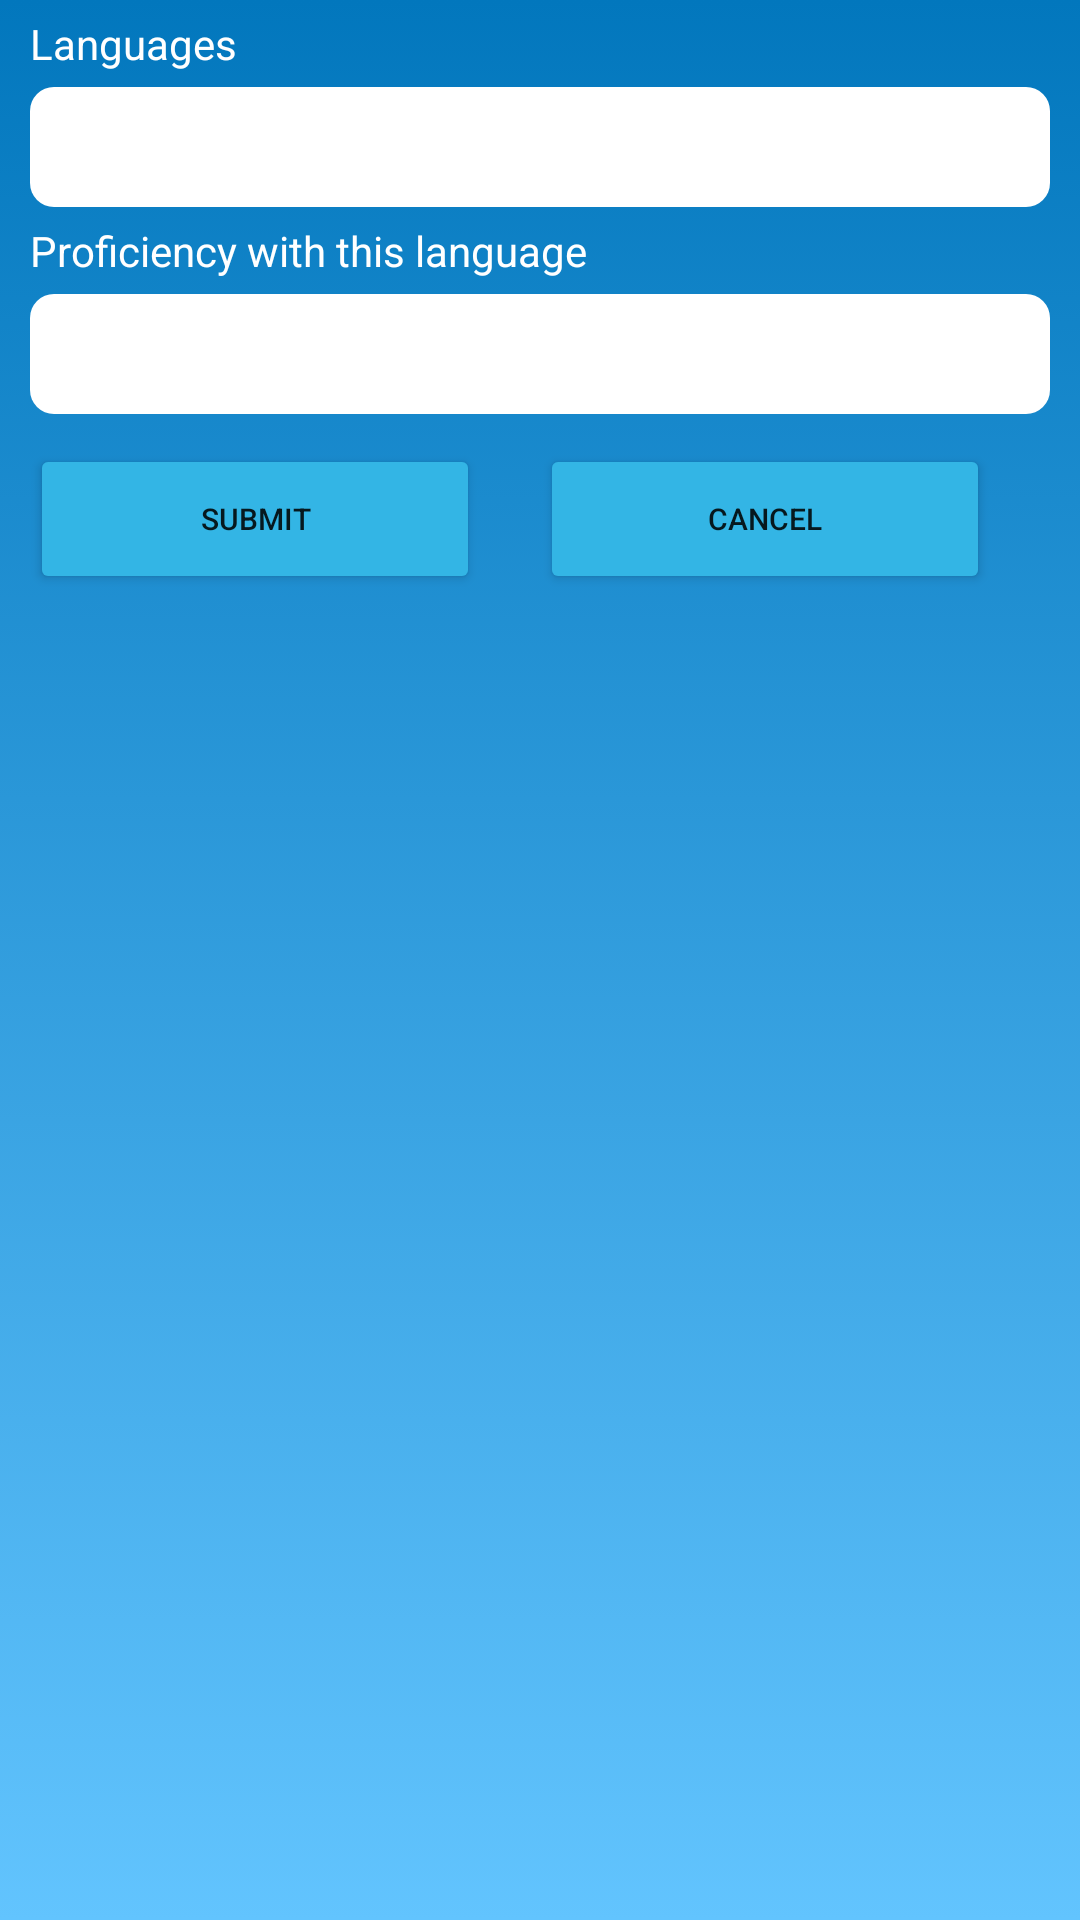

Android layout source for this screen:
<!-- AndroidManifest.xml: application theme Theme.PeluangKerja -->
<!-- res/layout/sheet_languages.xml -->
<?xml version="1.0" encoding="utf-8"?>
<RelativeLayout xmlns:android="http://schemas.android.com/apk/res/android"
    android:layout_width="match_parent"
    android:layout_height="match_parent"
    android:layout_gravity="bottom"
    android:theme="@style/SplashTheme"
    android:background="@drawable/gradient_background">

    <LinearLayout
        android:layout_width="match_parent"
        android:layout_height="wrap_content"
        android:orientation="vertical">

        <LinearLayout
            android:layout_width="match_parent"
            android:layout_height="wrap_content"
            android:orientation="vertical">

            <TextView
                android:layout_width="match_parent"
                android:layout_height="wrap_content"
                android:text="@string/languages"
                android:textColor="@color/white"
                android:textSize="14sp"
                android:layout_marginStart="10dp"
                android:layout_marginTop="5dp"/>

            <Spinner
                android:id="@+id/spLanguage"
                android:layout_width="match_parent"
                android:layout_height="40dp"
                android:layout_alignParentTop="true"
                android:layout_centerInParent="true"
                android:layout_marginLeft="10dp"
                android:layout_marginTop="5dp"
                android:layout_marginRight="10dp"
                android:height="60dp"
                android:background="@drawable/rectangle"
                android:drawablePadding="6dp"
                android:drawableTint="#3F4043"
                />

            <TextView
                android:layout_width="match_parent"
                android:layout_height="wrap_content"
                android:text="Proficiency with this language"
                android:textColor="@color/white"
                android:textSize="14sp"
                android:layout_marginStart="10dp"
                android:layout_marginTop="5dp"/>

            <Spinner
                android:id="@+id/spProficiency"
                android:layout_width="match_parent"
                android:layout_height="40dp"
                android:layout_alignParentTop="true"
                android:layout_centerInParent="true"
                android:layout_marginLeft="10dp"
                android:layout_marginTop="5dp"
                android:layout_marginRight="10dp"
                android:height="60dp"
                android:background="@drawable/rectangle"
                android:drawablePadding="6dp"
                android:drawableTint="#3F4043"
                />

            <LinearLayout
                android:layout_width="match_parent"
                android:layout_height="wrap_content"
                android:orientation="horizontal"
                android:layout_marginBottom="15dp">

                <Button
                    android:id="@+id/btnSubmit"
                    android:layout_width="150dp"
                    android:layout_height="50dp"
                    android:backgroundTint="@android:color/holo_blue_light"
                    android:text="@string/btnsubmit_upper"
                    android:padding="6dp"
                    android:textSize="10sp"
                    android:layout_marginRight="10dp"
                    android:layout_marginLeft="10dp"
                    android:layout_marginTop="10dp" />

                <Button
                    android:id="@+id/btnCancel"
                    android:layout_width="150dp"
                    android:layout_height="50dp"
                    android:backgroundTint="@android:color/holo_blue_light"
                    android:text="@string/btncancel_upper"
                    android:padding="6dp"
                    android:textSize="10sp"
                    android:layout_marginRight="10dp"
                    android:layout_marginLeft="10dp"
                    android:layout_marginTop="10dp"
                    />
            </LinearLayout>

        </LinearLayout>

    </LinearLayout>
</RelativeLayout>
<!-- resources referenced by this layout -->
<resources>
  <color name="white">#FFFFFFFF</color>
  <!-- drawable gradient_background (drawable) -->
  <?xml version="1.0" encoding="utf-8"?>
  <selector xmlns:android="http://schemas.android.com/apk/res/android">
      <item>
          <shape
              android:shape="rectangle">
              <gradient android:angle="270" android:endColor="#62C4FE" android:endX="281.25" android:endY="411" android:startColor="#0277BD" android:startX="93.75" android:startY="411" android:type="linear"></gradient>
          </shape>
      </item>
  </selector>
  <!-- drawable rectangle (drawable) -->
  <?xml version="1.0" encoding="utf-8"?>
  <shape xmlns:android="http://schemas.android.com/apk/res/android" android:shape="rectangle" >
      <solid android:color="@android:color/white" />
      <corners
          android:radius="8dp"   >
      </corners>
  </shape>
  <string name="btncancel_upper">CANCEL</string>
  <string name="btnsubmit_upper">SUBMIT</string>
  <string name="languages">Languages</string>
  <style name="SplashTheme" parent="Theme.MaterialComponents.DayNight.NoActionBar">
          <item name="android:windowBackground">@drawable/gradient_background</item>
          <item name="android:statusBarColor" tools:targetApi="l">?attr/colorOnSecondary</item>
      </style>
  <style name="Theme.PeluangKerja" parent="Theme.MaterialComponents.DayNight.DarkActionBar">
          
          <item name="colorPrimary">@color/purple_500</item>
          <item name="colorPrimaryVariant">@color/purple_700</item>
          <item name="colorOnPrimary">@color/white</item>
          
          <item name="colorSecondary">@color/teal_200</item>
          <item name="colorSecondaryVariant">@color/teal_700</item>
          <item name="colorOnSecondary">@color/black</item>
          
          <item name="android:statusBarColor" tools:targetApi="l">?attr/colorOnSecondary</item>
          
      </style>
  <color name="purple_500">#FF6200EE</color>
  <color name="purple_700">#FF3700B3</color>
  <color name="teal_200">#FF03DAC5</color>
  <color name="teal_700">#FF018786</color>
  <color name="black">#FF000000</color>
</resources>
